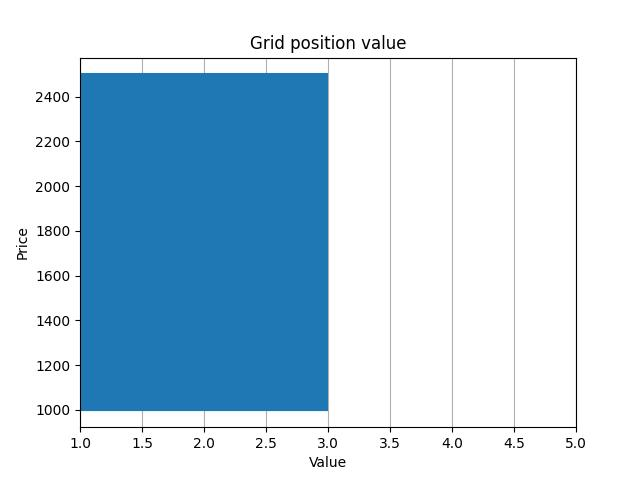

The file beside this chart, header and first rows:
, price, value, hold, hold_price
0, 2500, 3.0, 0, -1
1, 2494, 3.0, 0, -1
2, 2488, 3.0, 0, -1
3, 2481, 3.0, 0, -1
4, 2475, 3.0, 0, -1
5, 2469, 3.0, 0, -1
6, 2463, 3.0, 0, -1
7, 2457, 3.0, 0, -1
8, 2450, 3.0, 0, -1
9, 2444, 3.0, 0, -1
10, 2438, 3.0, 0, -1
11, 2432, 3.0, 0, -1
12, 2426, 3.0, 0, -1
13, 2420, 3.0, 0, -1
14, 2414, 3.0, 0, -1
15, 2408, 3.0, 0, -1
16, 2402, 3.0, 0, -1
17, 2396, 3.0, 0, -1
18, 2390, 3.0, 0, -1
19, 2384, 3.0, 0, -1
20, 2378, 3.0, 0, -1
21, 2372, 3.0, 0, -1
22, 2366, 3.0, 0, -1
23, 2360, 3.0, 0, -1
24, 2354, 3.0, 0, -1
25, 2348, 3.0, 0, -1
26, 2342, 3.0, 0, -1
27, 2337, 3.0, 0, -1
28, 2331, 3.0, 0, -1
29, 2325, 3.0, 0, -1
30, 2319, 3.0, 0, -1
31, 2313, 3.0, 0, -1
32, 2308, 3.0, 0, -1
33, 2302, 3.0, 0, -1
34, 2296, 3.0, 0, -1
35, 2290, 3.0, 0, -1
36, 2285, 3.0, 0, -1
37, 2279, 3.0, 0, -1
38, 2273, 3.0, 0, -1
39, 2267, 3.0, 0, -1
40, 2262, 3.0, 0, -1
41, 2256, 3.0, 0, -1
42, 2251, 3.0, 0, -1
43, 2245, 3.0, 0, -1
44, 2239, 3.0, 0, -1
45, 2234, 3.0, 0, -1
46, 2228, 3.0, 0, -1
47, 2223, 3.0, 0, -1
48, 2217, 3.0, 0, -1
49, 2211, 3.0, 0, -1
50, 2206, 3.0, 0, -1
51, 2200, 3.0, 0, -1
52, 2195, 3.0, 0, -1
53, 2189, 3.0, 0, -1
54, 2184, 3.0, 0, -1
55, 2178, 3.0, 0, -1
56, 2173, 3.0, 0, -1
57, 2168, 3.0, 0, -1
58, 2162, 3.0, 0, -1
59, 2157, 3.0, 0, -1
... 308 more rows
